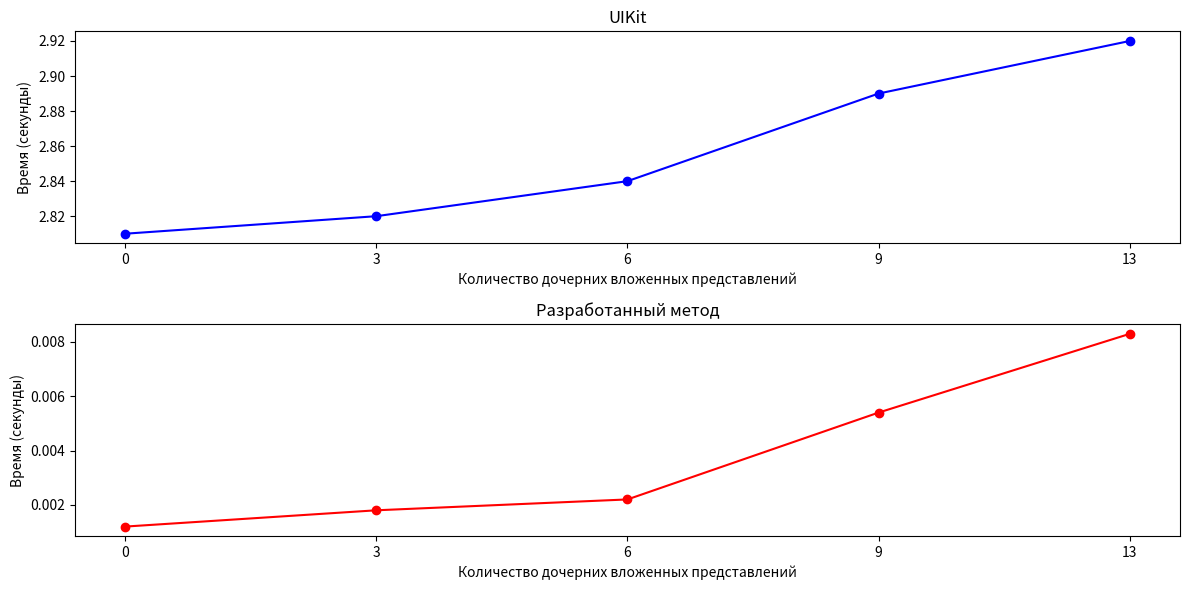

The matplotlib source for this figure:
import matplotlib.pyplot as plt

# Данные для первых двух графиков
x = ['0', '3', '6', '9', '13']
y2 = [0.0012, 0.0018, 0.0022, 0.0054, 0.0083]
y1 = [2.81, 2.82, 2.84, 2.89, 2.92]

# # Создание второго рисунка с двумя графиками рядом
plt.figure(figsize=(12, 6))

# Построение первого графика на втором рисунке
plt.subplot(2, 1, 1)
plt.plot(x, y1, marker='o', color='b')
plt.xlabel('Количество дочерних вложенных представлений')
plt.ylabel('Время (секунды)')
plt.title('UIKit')

# Построение второго графика на втором рисунке
plt.subplot(2, 1, 2)
plt.plot(x, y2, marker='o', color='r')
plt.xlabel('Количество дочерних вложенных представлений')
plt.ylabel('Время (секунды)')
plt.title('Разработанный метод')

# Отображение всех созданных графиков
plt.tight_layout()
plt.show()

# plt.plot(x, y1, marker='o', color='b', label='UIKit')
# plt.plot(x, y2, marker='o', color='r', label='Разработанный метод')

# plt.xlabel('Количество дочерних вложенных представлений')
# plt.ylabel('Время (секунды)')
# plt.title('UIKit | Разработанный метод')
# plt.legend()
# plt.show()
